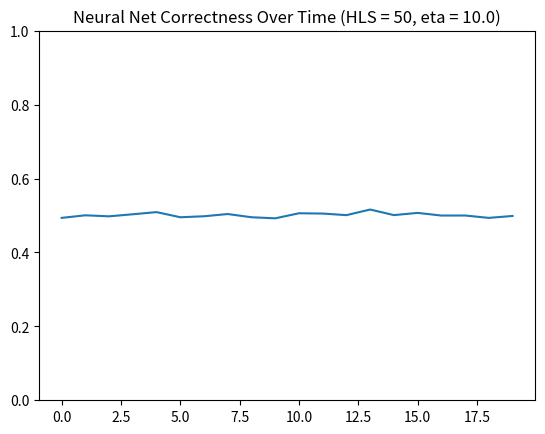

Python code for this plot:

from typing import List

import numpy as np
import matplotlib.pyplot as mpl


class LearningDatum:
    def __init__(self, input_nodes, expected_output_nodes):
        self.input_nodes = np.reshape(input_nodes, (len(input_nodes), 1))
        self.expected_output_nodes = np.reshape(expected_output_nodes, (len(expected_output_nodes), 1))


class BackpropResult:
    def __init__(self, bias_delta_gradient, weight_delta_gradient):
        self.bias_delta_gradient = bias_delta_gradient
        self.weight_delta_gradient = weight_delta_gradient


class NeuralNet:
    def __init__(self,
                 layer_sizes,
                 learning_rate=0.5
                 ):
        self._num_layers = len(layer_sizes)
        self._layer_sizes = layer_sizes
        self._learning_rate = learning_rate

        # 2D array - one scalar value for each neuron in each layer
        self._init_biases()

        # 3D array - each neuron has an array of scalars defining the
        # activation weights all the neurons in the previous layer
        self._init_weights()

        print("Neural net initialized!")

    def _init_biases(self):
        self._biases = [np.random.randn(neurons_in_layer, 1) for neurons_in_layer in self._layer_sizes[1:]]

    def _init_weights(self):
        self._weights = []

        for i in range(self._num_layers - 1):
            previous_layer_nodes = self._layer_sizes[i]
            next_layer_nodes = self._layer_sizes[i + 1]

            self._weights.append(np.random.randn(next_layer_nodes, previous_layer_nodes))

    def evaluate_input(self, input_nodes):
        activation = input_nodes

        for i in range(self._num_layers - 1):
            activation = NeuralNet.sigmoid(np.dot(self._weights[i], activation) + self._biases[i])

        return NeuralNet.sigmoid(activation)

    def apply_training_data(self,
                            training_data: List[LearningDatum]
                            ):
        if len(training_data) == 0:
            print("Empty training set - nothing to do")
            return

        if not self._validate_training_data_size(training_data):
            print("Invalid training data size!")
            return

        eta = self._learning_rate / len(training_data)

        bias_gradient = [np.zeros(layer_biases.shape) for layer_biases in self._biases]
        weight_gradient = [np.zeros(layer_weights.shape) for layer_weights in self._weights]

        for datum in training_data:
            backprop_result = self._backprop(datum)

            for i in range(self._num_layers - 1):
                bias_gradient[i] = bias_gradient[i] + backprop_result.bias_delta_gradient[i]
                weight_gradient[i] = weight_gradient[i] + backprop_result.weight_delta_gradient[i]

        for i in range(self._num_layers - 1):
            avg_bias_delta = eta * bias_gradient[i]
            self._biases[i] = self._biases[i] - avg_bias_delta

            avg_weight_delta = eta * weight_gradient[i]
            self._weights[i] = self._weights[i] - avg_weight_delta

    def _validate_training_data_size(self,
                                     training_data: List[LearningDatum]
                                     ):
        for datum in training_data:
            if len(datum.input_nodes) != self._layer_sizes[0]:
                print("{} input nodes provided but network only has {}".format(len(datum.input_nodes), self._layer_sizes[0]))
                return False

            if len(datum.expected_output_nodes) != self._layer_sizes[-1]:
                print("{} output nodes expected but network only has {}".format(len(datum.expected_output_nodes),
                                                                               self._layer_sizes[-1]))
                return False

        return True

    def _backprop(self,
                  datum: LearningDatum
                  ):
        inputs = datum.input_nodes

        bias_delta_gradient = [np.zeros(layer_biases.shape) for layer_biases in self._biases]
        weight_delta_gradient = [np.zeros(layer_weights.shape) for layer_weights in self._weights]

        layer_activation_vector = inputs

        activation_vectors = [inputs]

        z_vectors = []

        for i in range(self._num_layers - 1):
            layer_biases = self._biases[i]
            layer_weights = self._weights[i]

            layer_z_vector = np.dot(layer_weights, layer_activation_vector) + layer_biases
            z_vectors.append(layer_z_vector)

            layer_activation_vector = NeuralNet.sigmoid(layer_z_vector)
            activation_vectors.append(layer_activation_vector)

        cost_gradient = self._find_cost_gradient(activation_vectors[-1], datum.expected_output_nodes)
        error_vector = cost_gradient * NeuralNet.sigmoid_derivative(z_vectors[-1])

        bias_delta_gradient[-1] = error_vector
        activation = activation_vectors[-2].transpose()
        weight_delta_gradient[-1] = np.dot(error_vector, activation)

        # Calculate bias and weight deltas from backfed error function
        for i in range(self._num_layers - 2, 0, -1):
            sigmoid_rate = NeuralNet.sigmoid_derivative(z_vectors[i - 1])

            error_vector = np.dot(self._weights[i].transpose(), error_vector)
            error_vector = error_vector * sigmoid_rate

            bias_delta_gradient[i - 1] = error_vector
            weight_delta_gradient[i - 1] = np.dot(error_vector, activation_vectors[i - 1].transpose())

        return BackpropResult(bias_delta_gradient, weight_delta_gradient)

    def _find_cost_gradient(self, output_activations, expected_output):
        cost = output_activations - expected_output
        return cost

    @staticmethod
    def sigmoid(vector):
        return 1.0 / (1.0 + np.exp(vector))

    @staticmethod
    def sigmoid_derivative(vector):
        return NeuralNet.sigmoid(vector) * (1 - NeuralNet.sigmoid(vector))


def generate_learning_data(size):
    data = []

    in_vals = np.random.randint(1, 1000, size=size)

    for i in range(len(in_vals)):
        output = [0, 0]
        answer = in_vals[i] % 2 == 0
        if answer:
            output[1] = 1
        else:
            output[0] = 1

        data.append(LearningDatum([in_vals[i]], output))

    return data


def run_test(nn, epoch_number):
    num_tests = 0
    num_correct = 0

    test_data = generate_learning_data(10000)
    for datum in test_data:
        output_nodes = nn.evaluate_input(datum.input_nodes)

        highest_output_node_index = np.argmax(output_nodes)
        expected_node = np.argmax(datum.expected_output_nodes)

        if highest_output_node_index == expected_node:
            num_correct += 1

        num_tests += 1

    correct_ratio = num_correct / num_tests
    print("{}: {}".format(epoch_number, correct_ratio))
    return correct_ratio


def main():
    np.random.seed(666)

    eta = 10.0
    hidden_layer_size = 50
    nn = NeuralNet([1, hidden_layer_size, 2], learning_rate=eta)

    number_of_epochs = 20

    x_axis = []
    y_axis = []

    for i in range(number_of_epochs):
        training_data = generate_learning_data(50)
        nn.apply_training_data(training_data)

        correct_ratio = run_test(nn, i)
        x_axis.append(i)
        y_axis.append(correct_ratio)

    mpl.plot(x_axis, y_axis)
    mpl.title("Neural Net Correctness Over Time (HLS = {}, eta = {})".format(hidden_layer_size, eta))
    mpl.ylim(0, 1)
    mpl.show()


if __name__ == "__main__":
    main()
